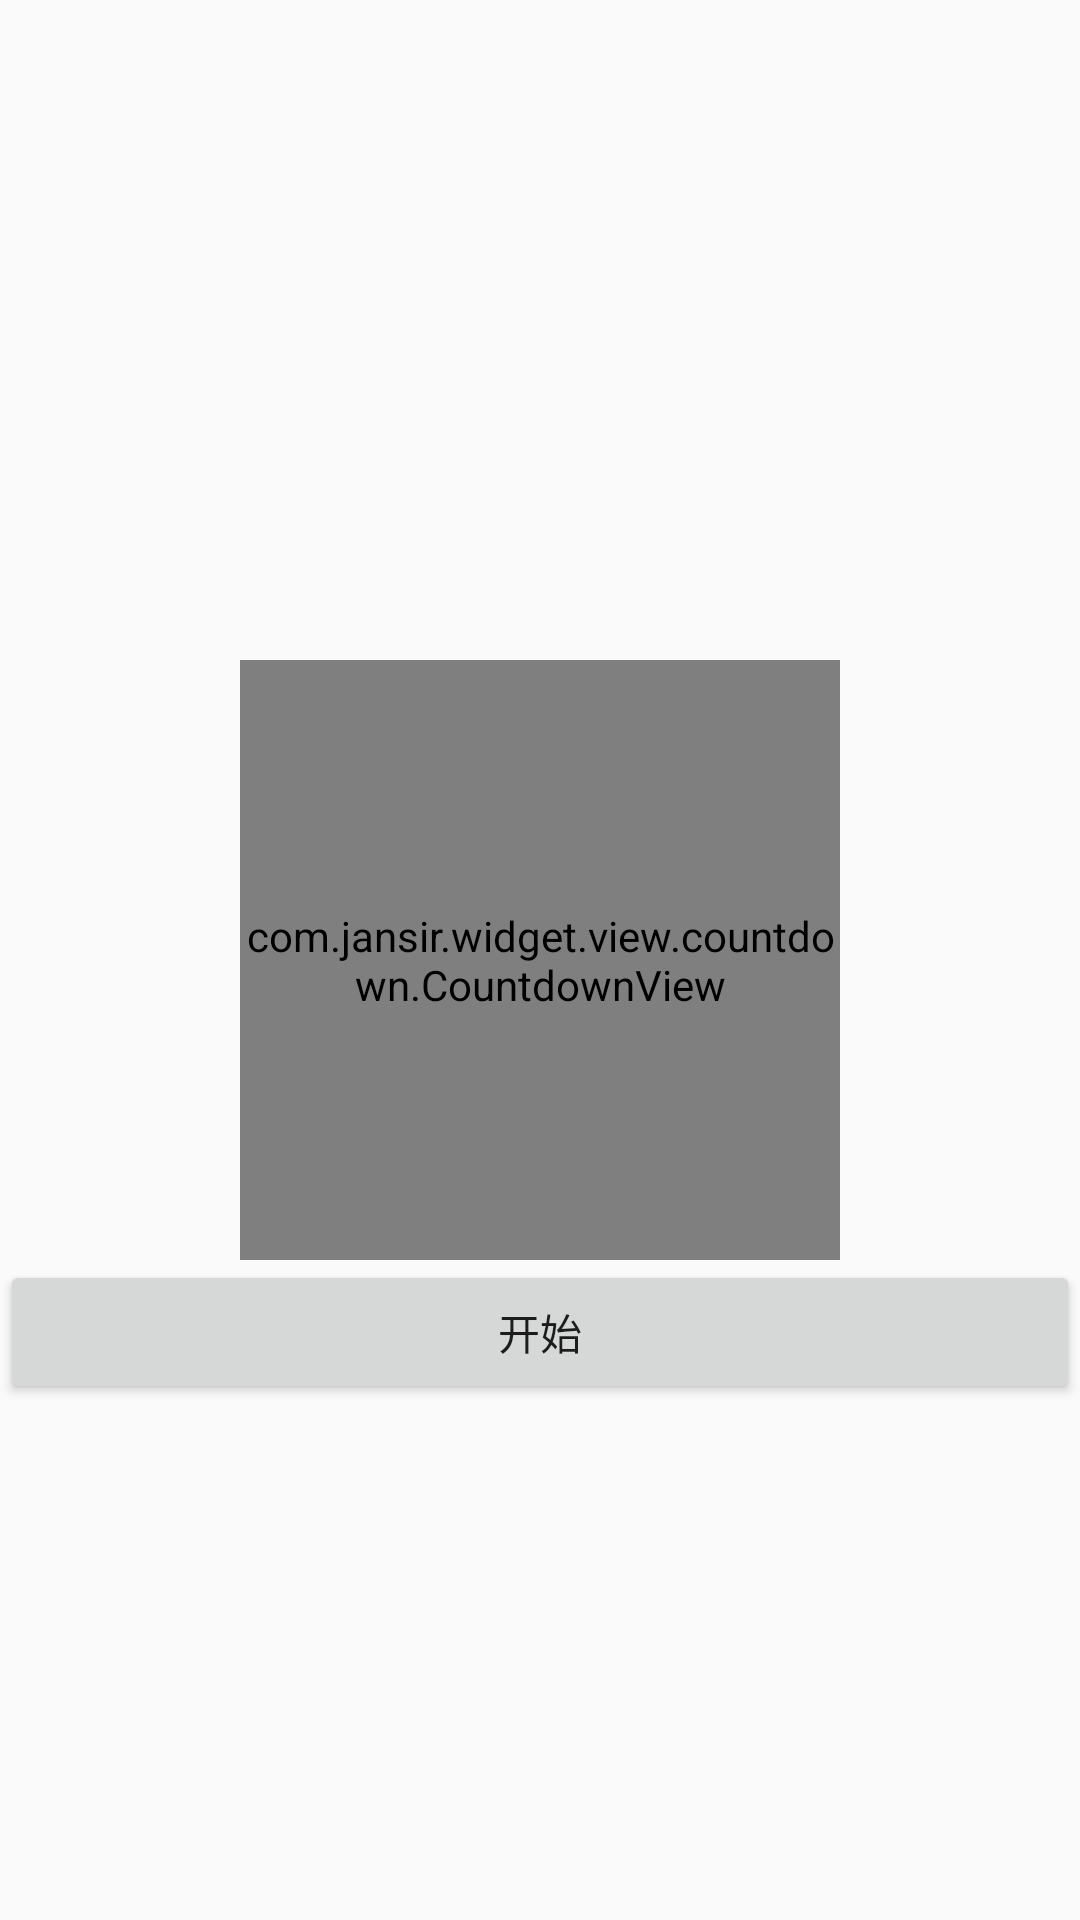

Write the Android layout XML for this screen, with the resource values it uses.
<!-- AndroidManifest.xml: application theme AppTheme -->
<!-- res/layout/activity_countdown.xml -->
<?xml version="1.0" encoding="utf-8"?>
<android.support.constraint.ConstraintLayout xmlns:android="http://schemas.android.com/apk/res/android"
    xmlns:app="http://schemas.android.com/apk/res-auto"
    android:layout_width="match_parent"
    android:layout_height="match_parent">

    <com.jansir.widget.view.countdown.CountdownView
        android:id="@+id/mCountDown"
        android:layout_width="200dp"
        android:layout_height="200dp"
        app:layout_constraintLeft_toLeftOf="parent"
        app:layout_constraintRight_toRightOf="parent"
        app:layout_constraintBottom_toBottomOf="parent"
        app:layout_constraintTop_toTopOf="parent" />

    <Button
        android:id="@+id/mBtnStart"
        android:layout_width="match_parent"
        android:layout_height="@dimen/px100dp"
        android:layout_marginTop="@dimen/px50dp"
        android:text="开始"
        app:layout_constraintTop_toBottomOf="@id/mCountDown" />
</android.support.constraint.ConstraintLayout>
<!-- resources referenced by this layout -->
<resources>
  <style name="AppTheme" parent="Theme.AppCompat.Light.DarkActionBar">
          
          <item name="colorPrimary">@color/colorPrimary</item>
          <item name="colorPrimaryDark">@color/colorPrimaryDark</item>
          <item name="colorAccent">@color/colorAccent</item>
      </style>
  <color name="colorPrimary">#66bb6a</color>
  <color name="colorPrimaryDark">#4CAF50</color>
  <color name="colorAccent">#388E3C</color>
</resources>
